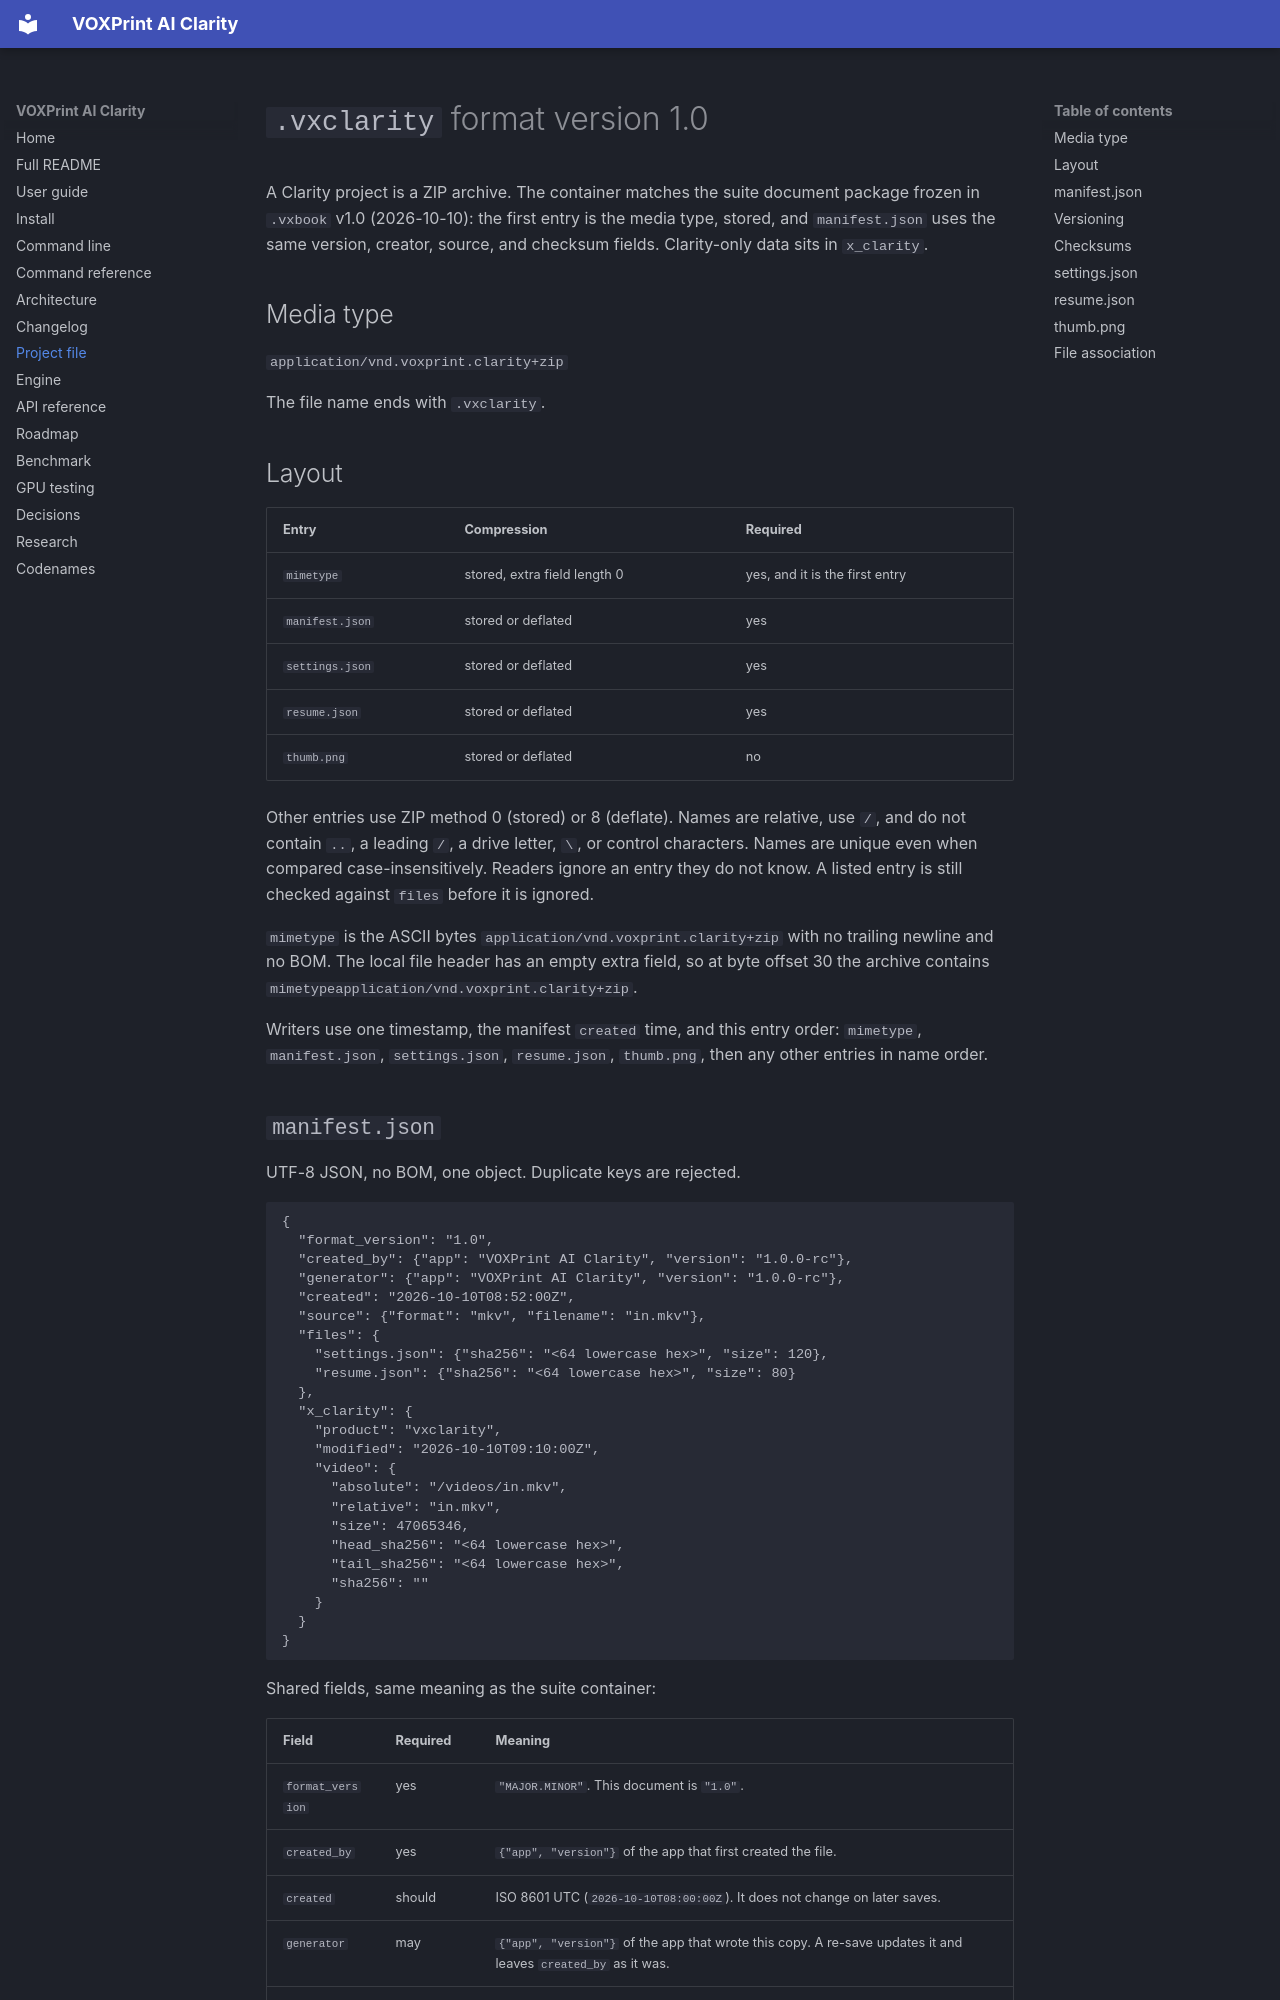

repository: Mitroshenkov87/voxprint-clarity · page: formats/VXCLARITY/index.html · generator: mkdocs

# `.vxclarity` format version 1.0

A Clarity project is a ZIP archive. The container matches the suite document
package frozen in `.vxbook` v1.0 (2026-10-10): the first entry is the media
type, stored, and `manifest.json` uses the same version, creator, source, and
checksum fields. Clarity-only data sits in `x_clarity`.

## Media type

`application/vnd.voxprint.clarity+zip`

The file name ends with `.vxclarity`.

## Layout

| Entry | Compression | Required |
|---|---|---|
| `mimetype` | stored, extra field length 0 | yes, and it is the first entry |
| `manifest.json` | stored or deflated | yes |
| `settings.json` | stored or deflated | yes |
| `resume.json` | stored or deflated | yes |
| `thumb.png` | stored or deflated | no |

Other entries use ZIP method 0 (stored) or 8 (deflate). Names are relative,
use `/`, and do not contain `..`, a leading `/`, a drive letter, `\`, or
control characters. Names are unique even when compared case-insensitively.
Readers ignore an entry they do not know. A listed entry is still checked
against `files` before it is ignored.

`mimetype` is the ASCII bytes `application/vnd.voxprint.clarity+zip` with no
trailing newline and no BOM. The local file header has an empty extra field,
so at byte offset 30 the archive contains
`mimetypeapplication/vnd.voxprint.clarity+zip`.

Writers use one timestamp, the manifest `created` time, and this entry order:
`mimetype`, `manifest.json`, `settings.json`, `resume.json`, `thumb.png`,
then any other entries in name order.
